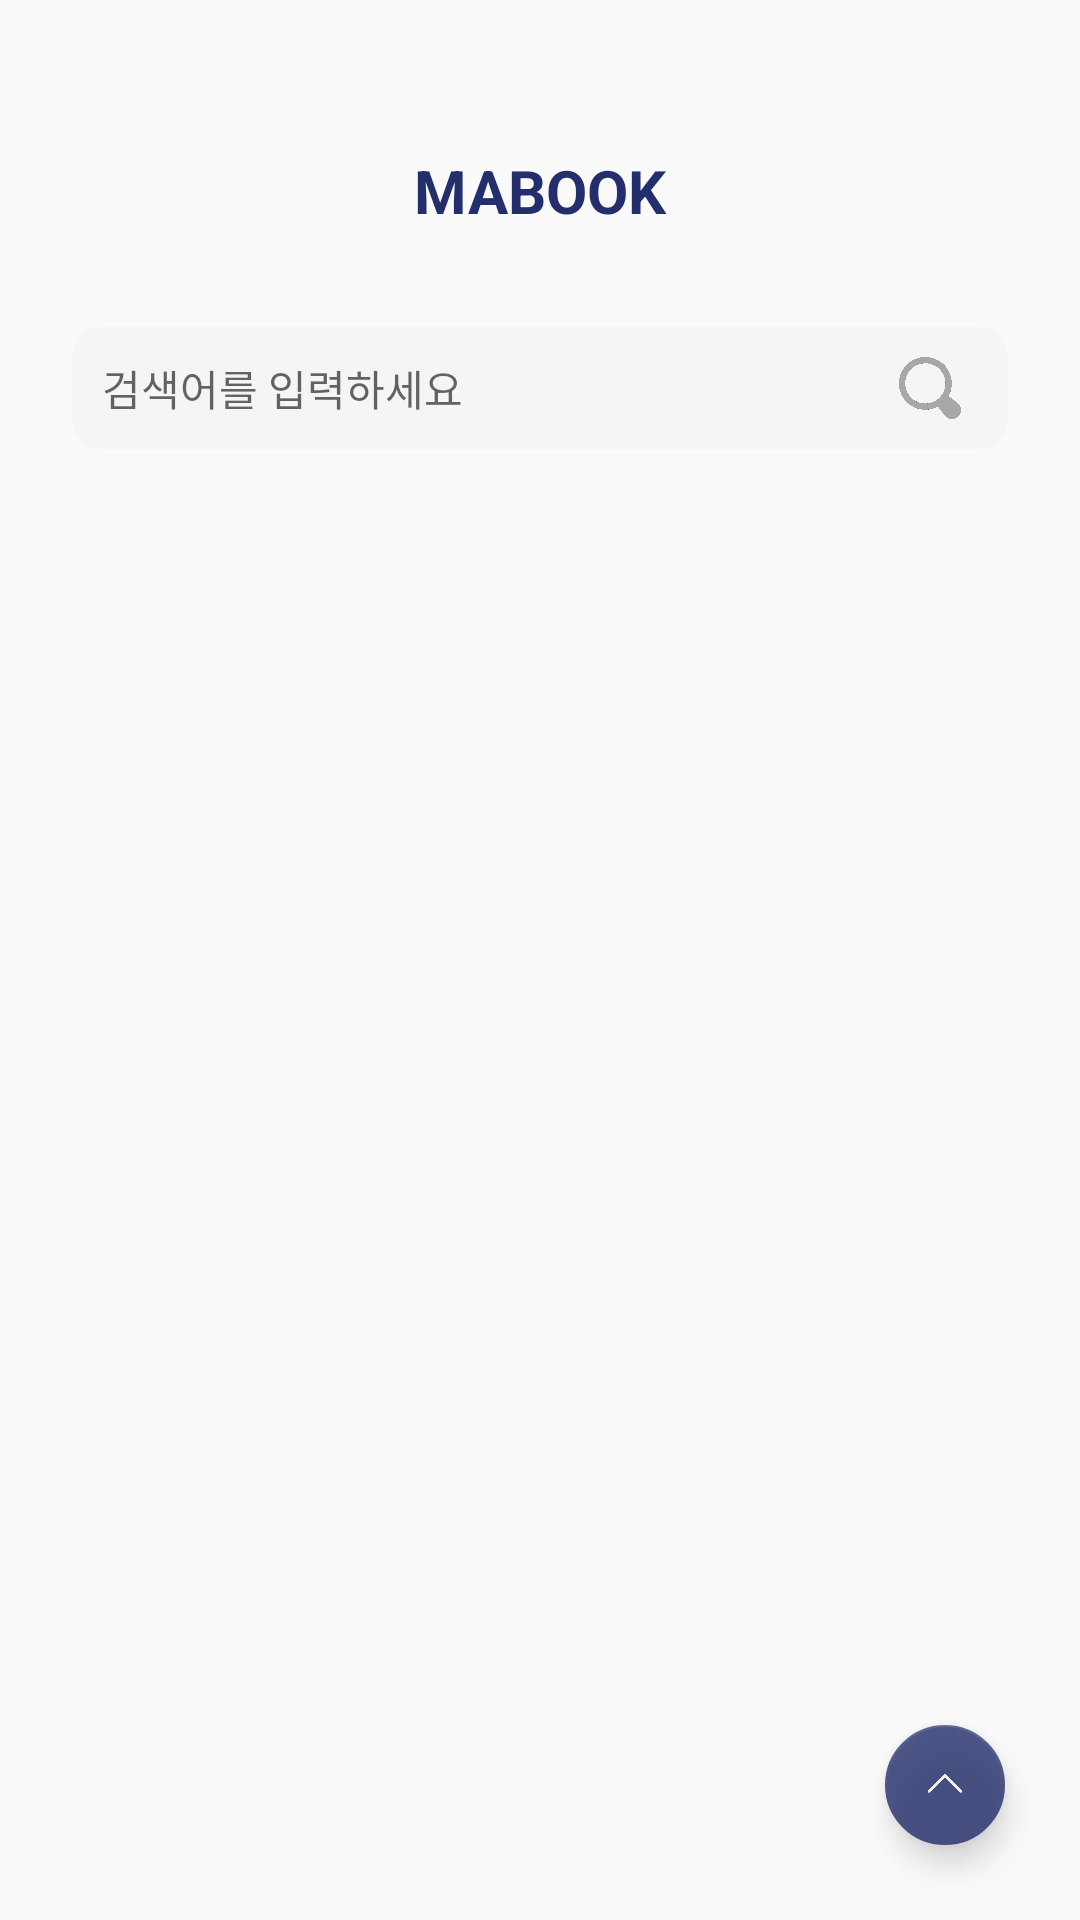

Reconstruct the res/layout file that produces this screen, plus the resources it refers to.
<!-- AndroidManifest.xml: application theme AppTheme -->
<!-- res/layout/fragment_search.xml -->
<?xml version="1.0" encoding="utf-8"?>
<androidx.constraintlayout.widget.ConstraintLayout xmlns:android="http://schemas.android.com/apk/res/android"
    xmlns:app="http://schemas.android.com/apk/res-auto"
    xmlns:tools="http://schemas.android.com/tools"
    android:layout_width="match_parent"
    android:layout_height="match_parent"
    tools:context=".ui.MainActivity">

    <TextView
        android:id="@+id/tv_app_title"
        android:layout_width="wrap_content"
        android:layout_height="wrap_content"
        android:layout_marginTop="50dp"
        android:text="@string/app_name"
        android:textColor="@color/colorPrimary"
        android:textSize="20sp"
        android:textStyle="bold"
        app:layout_constraintLeft_toLeftOf="parent"
        app:layout_constraintRight_toRightOf="parent"
        app:layout_constraintTop_toTopOf="parent" />

    <EditText
        android:id="@+id/et_search"
        android:layout_width="0dp"
        android:layout_height="wrap_content"
        android:layout_marginStart="24dp"
        android:layout_marginLeft="24dp"
        android:layout_marginTop="32dp"
        android:background="@drawable/edit_search_shape"
        android:hint="@string/search_info_msg"
        android:imeOptions="actionSearch"
        android:importantForAutofill="no"
        android:inputType="text"
        android:padding="10dp"
        android:textSize="14sp"
        app:layout_constraintEnd_toStartOf="@id/btn_search"
        app:layout_constraintHorizontal_weight="5"
        app:layout_constraintStart_toStartOf="parent"
        app:layout_constraintTop_toBottomOf="@id/tv_app_title" />

    <ImageButton
        android:id="@+id/btn_search"
        android:layout_width="0dp"
        android:layout_height="0dp"
        android:layout_marginEnd="24dp"
        android:layout_marginRight="24dp"
        android:adjustViewBounds="true"
        android:background="@drawable/btn_search_shape"
        android:contentDescription="@string/search"
        android:padding="10dp"
        android:scaleType="fitCenter"
        app:layout_constraintBottom_toBottomOf="@id/et_search"
        app:layout_constraintEnd_toEndOf="parent"
        app:layout_constraintHorizontal_weight="1"
        app:layout_constraintStart_toEndOf="@+id/et_search"
        app:layout_constraintTop_toTopOf="@id/et_search"
        app:srcCompat="@drawable/btn_search" />

    <TextView
        android:id="@+id/tv_total"
        android:layout_width="0dp"
        android:layout_height="wrap_content"
        android:layout_marginTop="16dp"
        android:gravity="center"
        android:textSize="14sp"
        app:layout_constraintEnd_toEndOf="@id/btn_search"
        app:layout_constraintStart_toStartOf="@id/et_search"
        app:layout_constraintTop_toBottomOf="@id/et_search"
        tools:text="검색 결과" />

    <androidx.recyclerview.widget.RecyclerView
        android:id="@+id/rv_book_list"
        android:layout_width="0dp"
        android:layout_height="0dp"
        android:layout_marginTop="24dp"
        android:scrollbars="vertical"
        app:layoutManager="androidx.recyclerview.widget.LinearLayoutManager"
        app:layout_constraintBottom_toBottomOf="parent"
        app:layout_constraintEnd_toEndOf="parent"
        app:layout_constraintStart_toStartOf="parent"
        app:layout_constraintTop_toBottomOf="@id/tv_total"
        tools:listitem="@layout/item_book" />

    <com.google.android.material.floatingactionbutton.FloatingActionButton
        android:id="@+id/fab_up"
        android:layout_width="wrap_content"
        android:layout_height="wrap_content"
        android:layout_margin="25dp"
        android:alpha="0.8"
        android:src="@drawable/btn_up"
        app:fabSize="mini"
        app:layout_constraintBottom_toBottomOf="parent"
        app:layout_constraintEnd_toEndOf="parent" />

</androidx.constraintlayout.widget.ConstraintLayout>
<!-- res/layout/item_book.xml (included above) -->
<?xml version="1.0" encoding="utf-8"?>
<androidx.constraintlayout.widget.ConstraintLayout xmlns:android="http://schemas.android.com/apk/res/android"
    xmlns:app="http://schemas.android.com/apk/res-auto"
    xmlns:tools="http://schemas.android.com/tools"
    android:layout_width="match_parent"
    android:layout_height="wrap_content">

    <ImageView
        android:id="@+id/iv_book_image"
        android:layout_width="0dp"
        android:layout_height="wrap_content"
        android:layout_marginStart="24dp"
        android:layout_marginLeft="24dp"
        android:layout_marginEnd="16dp"
        android:layout_marginRight="16dp"
        android:adjustViewBounds="true"
        android:contentDescription="@string/book_image"
        app:layout_constraintBottom_toBottomOf="@id/tv_book_discount"
        app:layout_constraintEnd_toStartOf="@id/tv_book_title"
        app:layout_constraintHorizontal_weight="1"
        app:layout_constraintStart_toStartOf="parent"
        app:layout_constraintTop_toTopOf="@id/tv_book_title" />

    <TextView
        android:id="@+id/tv_book_title"
        android:layout_width="0dp"
        android:layout_height="wrap_content"
        android:layout_marginTop="16dp"
        android:layout_marginEnd="24dp"
        android:layout_marginRight="24dp"
        android:textSize="16sp"
        android:textStyle="bold"
        app:layout_constraintBottom_toTopOf="@id/tv_book_author"
        app:layout_constraintEnd_toEndOf="parent"
        app:layout_constraintHorizontal_weight="3"
        app:layout_constraintStart_toEndOf="@id/iv_book_image"
        app:layout_constraintTop_toTopOf="parent"
        app:layout_constraintVertical_chainStyle="packed"
        tools:text="도서명" />

    <TextView
        android:id="@+id/tv_book_author"
        android:layout_width="0dp"
        android:layout_height="wrap_content"
        android:textSize="14sp"
        android:textStyle="bold"
        app:layout_constraintBottom_toTopOf="@id/tv_book_publisher"
        app:layout_constraintEnd_toEndOf="@id/tv_book_title"
        app:layout_constraintStart_toStartOf="@id/tv_book_title"
        app:layout_constraintTop_toBottomOf="@id/tv_book_title"
        tools:text="저자" />

    <TextView
        android:id="@+id/tv_book_publisher"
        android:layout_width="0dp"
        android:layout_height="wrap_content"
        android:textSize="14sp"
        app:layout_constraintEnd_toEndOf="@id/tv_book_title"
        app:layout_constraintStart_toStartOf="@id/tv_book_title"
        app:layout_constraintTop_toBottomOf="@id/tv_book_author"
        tools:text="출판사" />

    <TextView
        android:id="@+id/tv_book_price"
        android:layout_width="0dp"
        android:layout_height="wrap_content"
        android:textColor="@color/gray"
        android:textSize="14sp"
        app:layout_constraintBottom_toTopOf="@id/tv_book_discount"
        app:layout_constraintEnd_toEndOf="@id/tv_book_title"
        app:layout_constraintStart_toStartOf="@id/tv_book_title"
        app:layout_constraintTop_toBottomOf="@id/tv_book_publisher"
        app:layout_constraintVertical_chainStyle="packed"
        tools:text="정가" />

    <TextView
        android:id="@+id/tv_book_discount"
        android:layout_width="0dp"
        android:layout_height="wrap_content"
        android:layout_marginBottom="16dp"
        android:textColor="@color/colorPrimary"
        android:textSize="16sp"
        app:layout_constraintBottom_toBottomOf="parent"
        app:layout_constraintEnd_toEndOf="@id/tv_book_title"
        app:layout_constraintStart_toStartOf="@id/tv_book_title"
        app:layout_constraintTop_toBottomOf="@id/tv_book_price"
        tools:text="할인가" />

</androidx.constraintlayout.widget.ConstraintLayout>
<!-- resources referenced by this layout -->
<resources>
  <color name="colorPrimary">#232E6C</color>
  <color name="gray">#BDBDBD</color>
  <!-- drawable btn_search: png bitmap (drawable, 21065 bytes) -->
  <!-- drawable btn_search_shape (drawable) -->
  <?xml version="1.0" encoding="utf-8"?>
  <shape xmlns:android="http://schemas.android.com/apk/res/android">
      <corners
          android:bottomRightRadius="10dp"
          android:topRightRadius="10dp" />
      <solid android:color="@color/shadowColor" />
  </shape>
  <!-- drawable btn_up: png bitmap (drawable, 8423 bytes) -->
  <!-- drawable edit_search_shape (drawable) -->
  <?xml version="1.0" encoding="utf-8"?>
  <shape xmlns:android="http://schemas.android.com/apk/res/android">
      <corners
          android:bottomLeftRadius="10dp"
          android:topLeftRadius="10dp" />
      <solid android:color="@color/shadowColor" />
  </shape>
  <string name="app_name">MABOOK</string>
  <string name="book_image">도서 이미지</string>
  <string name="search">검색</string>
  <string name="search_info_msg">검색어를 입력하세요</string>
  <style name="AppTheme" parent="Theme.AppCompat.Light.NoActionBar">
          
          <item name="colorPrimary">@color/colorPrimary</item>
          <item name="colorPrimaryDark">@color/colorPrimaryDark</item>
          <item name="colorAccent">@color/colorAccent</item>
      </style>
  <color name="shadowColor">#F5F5F5</color>
  <color name="colorPrimaryDark">#232E6C</color>
  <color name="colorAccent">#232E6C</color>
</resources>
